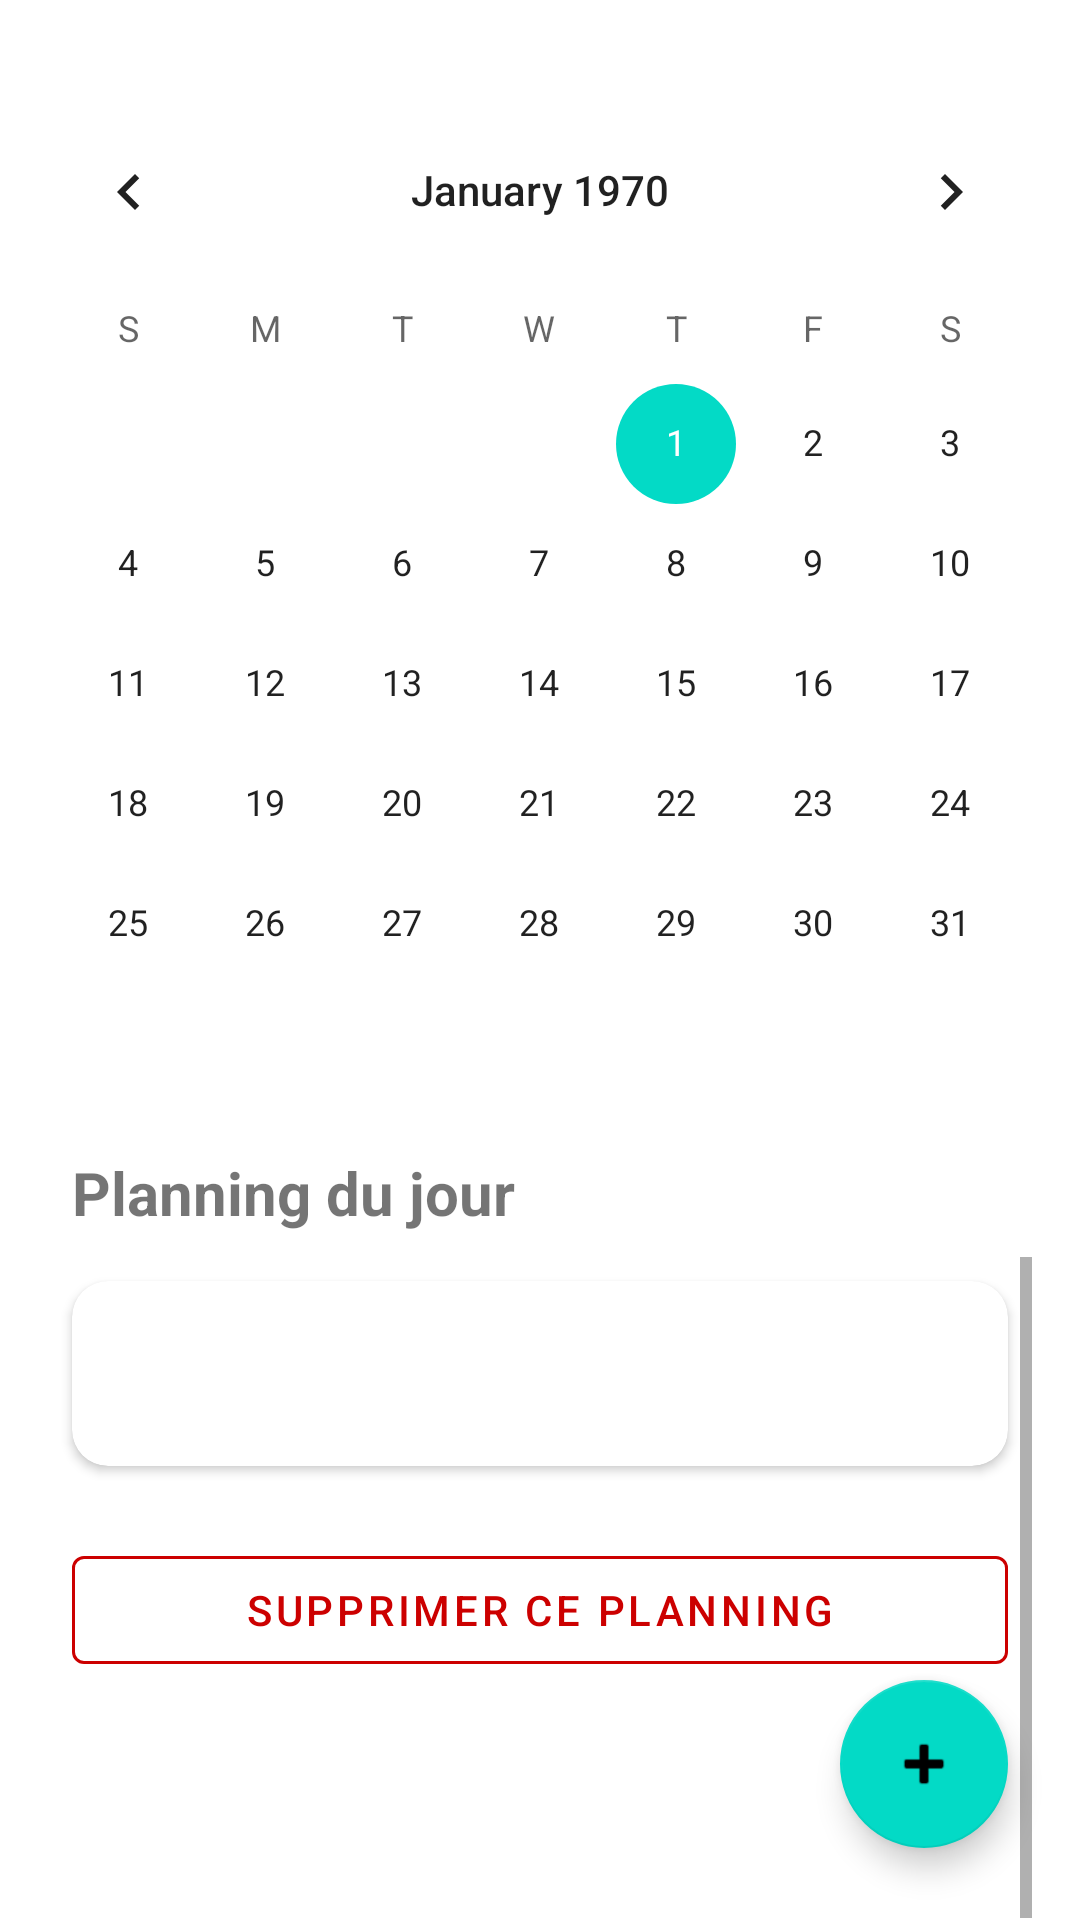

Produce the Android XML layout that renders to this screen, including the resource entries it uses.
<!-- AndroidManifest.xml: application theme Theme.BDD -->
<!-- res/layout/activity_calendar.xml -->
<?xml version="1.0" encoding="utf-8"?>
<androidx.constraintlayout.widget.ConstraintLayout
    xmlns:android="http://schemas.android.com/apk/res/android"
    xmlns:app="http://schemas.android.com/apk/res-auto"
    android:layout_width="match_parent"
    android:layout_height="match_parent">

    <CalendarView
        android:id="@+id/calendarView"
        android:layout_width="match_parent"
        android:layout_height="wrap_content"
        android:elevation="4dp"
        android:layout_marginTop="30dp"
        app:layout_constraintTop_toTopOf="parent" />

    <TextView
        android:id="@+id/tv_selected_date"
        android:layout_width="match_parent"
        android:layout_height="wrap_content"
        android:layout_marginTop="16dp"
        android:paddingHorizontal="24dp"
        android:text="@string/planning"
        android:textSize="20sp"
        android:textStyle="bold"
        app:layout_constraintTop_toBottomOf="@id/calendarView" />

    <TextView
        android:id="@+id/tv_empty_planning"
        android:layout_width="match_parent"
        android:layout_height="wrap_content"
        android:layout_marginTop="32dp"
        android:text="@string/no_planning"
        android:textAlignment="center"
        android:textSize="16sp"
        android:textStyle="italic"
        app:layout_constraintTop_toBottomOf="@id/tv_selected_date" />

    <ScrollView
        android:id="@+id/scroll_planning"
        android:layout_width="match_parent"
        android:layout_height="0dp"
        android:layout_marginTop="8dp"
        android:paddingHorizontal="16dp"
        app:layout_constraintBottom_toBottomOf="parent"
        app:layout_constraintTop_toBottomOf="@id/tv_selected_date">

        <LinearLayout
            android:layout_width="match_parent"
            android:layout_height="wrap_content"
            android:orientation="vertical"
            android:paddingBottom="80dp">

            <com.google.android.material.card.MaterialCardView
                android:layout_width="match_parent"
                android:layout_height="wrap_content"
                android:layout_margin="8dp"
                app:cardCornerRadius="12dp"
                app:cardElevation="2dp">

                <TextView
                    android:id="@+id/tv_planning_content"
                    android:layout_width="match_parent"
                    android:layout_height="wrap_content"
                    android:lineSpacingExtra="12dp"
                    android:padding="20dp"
                    android:textSize="16sp" />
            </com.google.android.material.card.MaterialCardView>

            <com.google.android.material.button.MaterialButton
                android:id="@+id/btn_delete_planning"
                style="@style/Widget.MaterialComponents.Button.OutlinedButton"
                android:layout_width="match_parent"
                android:layout_height="wrap_content"
                android:layout_marginHorizontal="8dp"
                android:layout_marginTop="16dp"
                android:text="@string/planning_delete"
                android:textColor="@android:color/holo_red_dark"
                app:strokeColor="@android:color/holo_red_dark" />

        </LinearLayout>
    </ScrollView>

    <com.google.android.material.floatingactionbutton.FloatingActionButton
        android:id="@+id/fab_add_planning"
        android:layout_width="wrap_content"
        android:layout_height="wrap_content"
        android:layout_margin="24dp"
        android:contentDescription="@string/planning"
        android:src="@android:drawable/ic_input_add"
        app:layout_constraintBottom_toBottomOf="parent"
        app:layout_constraintEnd_toEndOf="parent" />

</androidx.constraintlayout.widget.ConstraintLayout>
<!-- resources referenced by this layout -->
<resources>
  <string name="no_planning">Aucun planning pour cette date.\nAppuyez sur le + pour en créer un.</string>
  <string name="planning">Planning du jour</string>
  <string name="planning_delete">Supprimer ce planning</string>
  <style name="Theme.BDD" parent="Theme.MaterialComponents.DayNight.NoActionBar" />
</resources>
